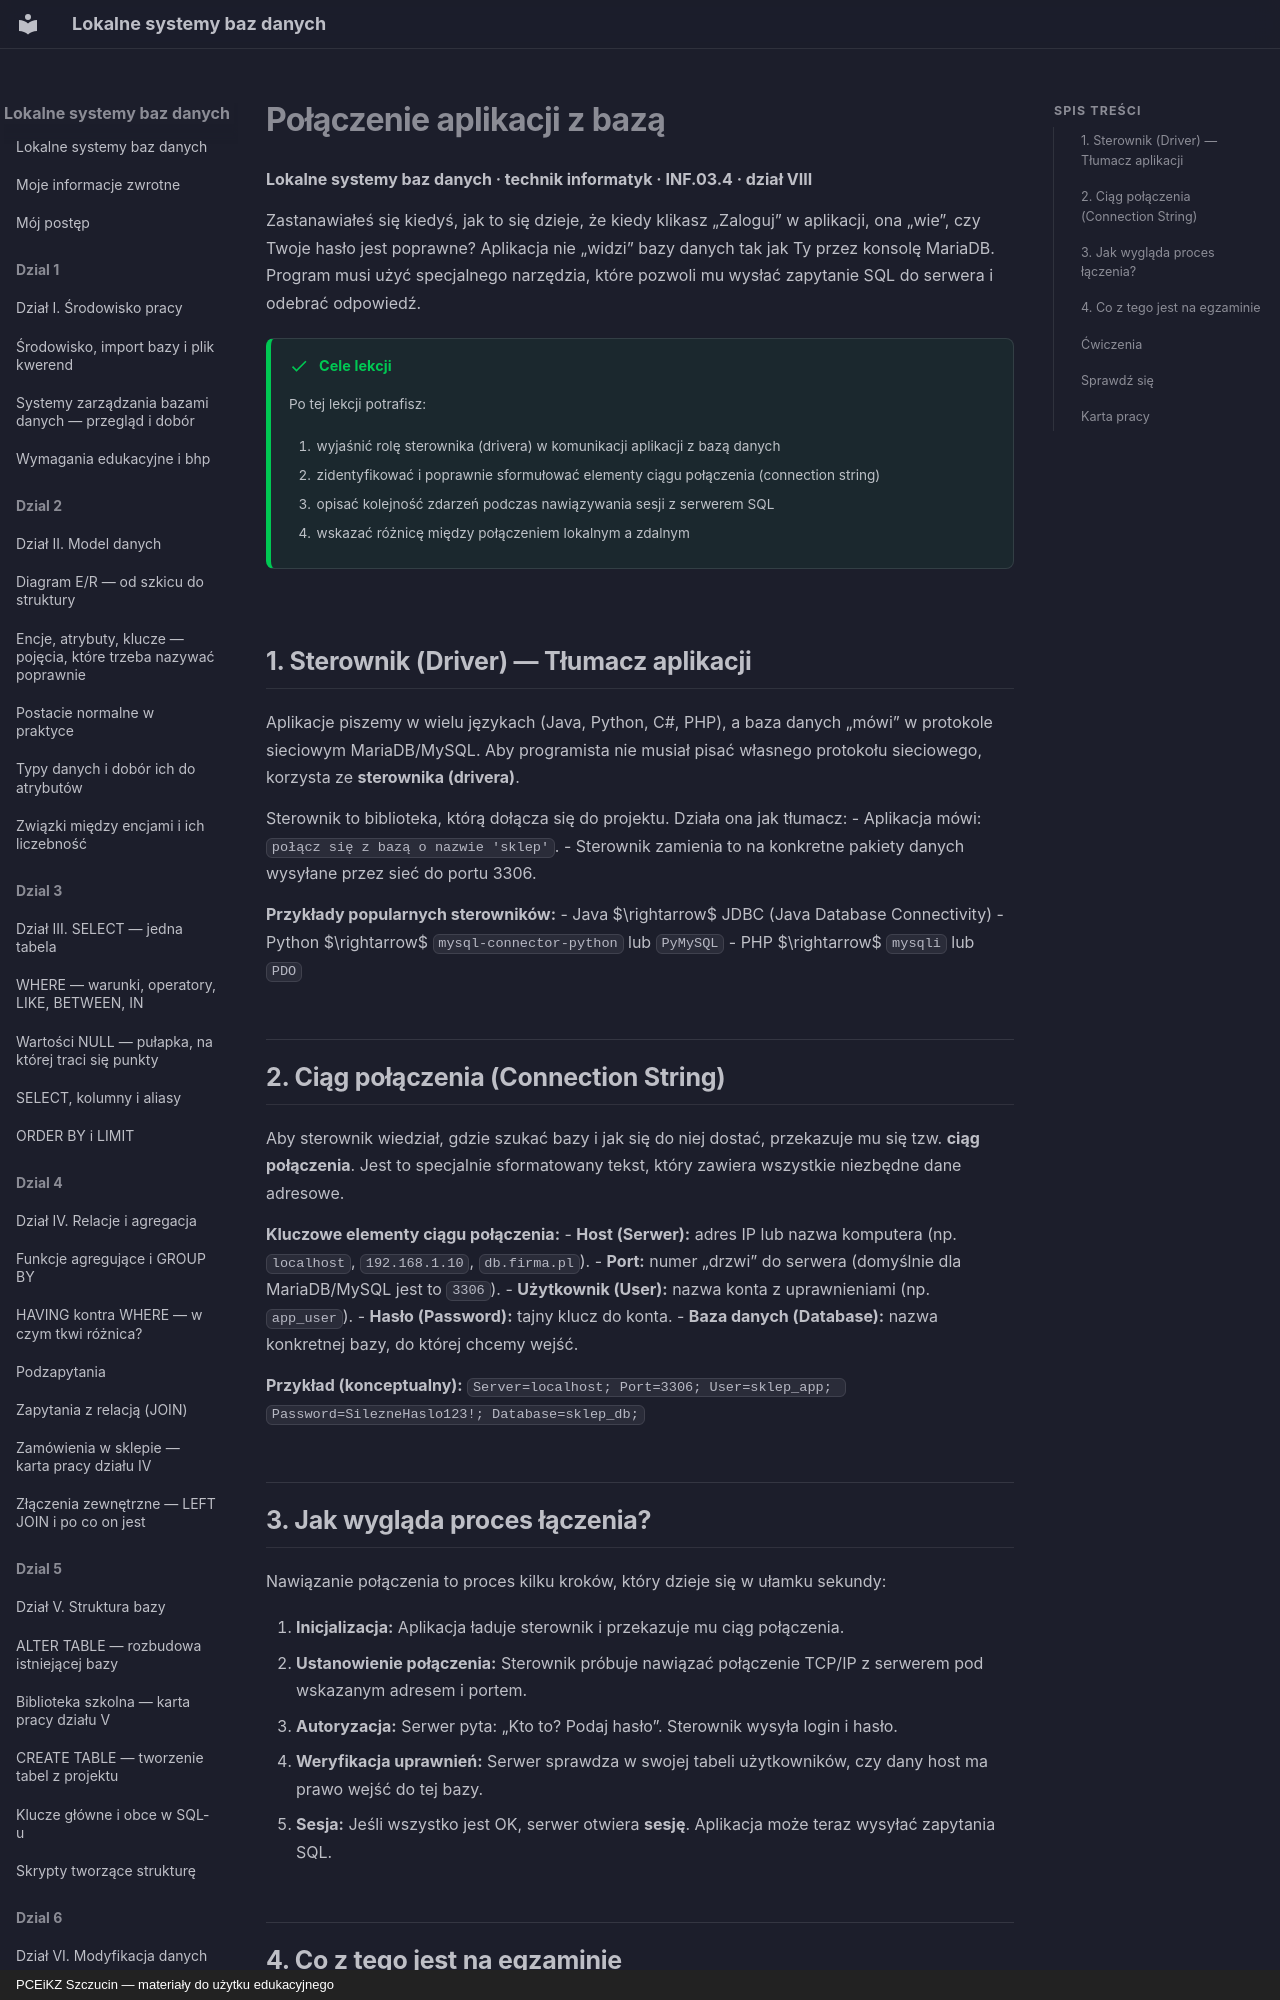

repository: JosiMate/lsbd · page: dzial-8/polaczenie-aplikacja/index.html · generator: mkdocs · copyright: PCEiKZ Szczucin — materiały do użytku edukacyjnego

# Połączenie aplikacji z bazą
**Lokalne systemy baz danych · technik informatyk · INF.03.4 · dział VIII**

Zastanawiałeś się kiedyś, jak to się dzieje, że kiedy klikasz „Zaloguj” w aplikacji, ona „wie”, czy Twoje hasło jest poprawne? Aplikacja nie „widzi” bazy danych tak jak Ty przez konsolę MariaDB. Program musi użyć specjalnego narzędzia, które pozwoli mu wysłać zapytanie SQL do serwera i odebrać odpowiedź.

!!! success "Cele lekcji"

    Po tej lekcji potrafisz:

    1. wyjaśnić rolę sterownika (drivera) w komunikacji aplikacji z bazą danych
    2. zidentyfikować i poprawnie sformułować elementy ciągu połączenia (connection string)
    3. opisać kolejność zdarzeń podczas nawiązywania sesji z serwerem SQL
    4. wskazać różnicę między połączeniem lokalnym a zdalnym

## 1. Sterownik (Driver) — Tłumacz aplikacji

Aplikacje piszemy w wielu językach (Java, Python, C#, PHP), a baza danych „mówi” w protokole sieciowym MariaDB/MySQL. Aby programista nie musiał pisać własnego protokołu sieciowego, korzysta ze **sterownika (drivera)**.

Sterownik to biblioteka, którą dołącza się do projektu. Działa ona jak tłumacz:
- Aplikacja mówi: `połącz się z bazą o nazwie 'sklep'`.
- Sterownik zamienia to na konkretne pakiety danych wysyłane przez sieć do portu 3306.

**Przykłady popularnych sterowników:**
- Java $\rightarrow$ JDBC (Java Database Connectivity)
- Python $\rightarrow$ `mysql-connector-python` lub `PyMySQL`
- PHP $\rightarrow$ `mysqli` lub `PDO`

## 2. Ciąg połączenia (Connection String)

Aby sterownik wiedział, gdzie szukać bazy i jak się do niej dostać, przekazuje mu się tzw. **ciąg połączenia**. Jest to specjalnie sformatowany tekst, który zawiera wszystkie niezbędne dane adresowe.

**Kluczowe elementy ciągu połączenia:**
- **Host (Serwer):** adres IP lub nazwa komputera (np. `localhost`, `192.168.1.10`, `db.firma.pl`).
- **Port:** numer „drzwi” do serwera (domyślnie dla MariaDB/MySQL jest to `3306`).
- **Użytkownik (User):** nazwa konta z uprawnieniami (np. `app_user`).
- **Hasło (Password):** tajny klucz do konta.
- **Baza danych (Database):** nazwa konkretnej bazy, do której chcemy wejść.

**Przykład (konceptualny):**
`Server=localhost; Port=3306; User=sklep_app; Password=SilezneHaslo123!; Database=sklep_db;`

## 3. Jak wygląda proces łączenia?

Nawiązanie połączenia to proces kilku kroków, który dzieje się w ułamku sekundy:

1. **Inicjalizacja:** Aplikacja ładuje sterownik i przekazuje mu ciąg połączenia.
2. **Ustanowienie połączenia:** Sterownik próbuje nawiązać połączenie TCP/IP z serwerem pod wskazanym adresem i portem.
3. **Autoryzacja:** Serwer pyta: „Kto to? Podaj hasło”. Sterownik wysyła login i hasło.
4. **Weryfikacja uprawnień:** Serwer sprawdza w swojej tabeli użytkowników, czy dany host ma prawo wejść do tej bazy.
5. **Sesja:** Jeśli wszystko jest OK, serwer otwiera **sesję**. Aplikacja może teraz wysyłać zapytania SQL.
